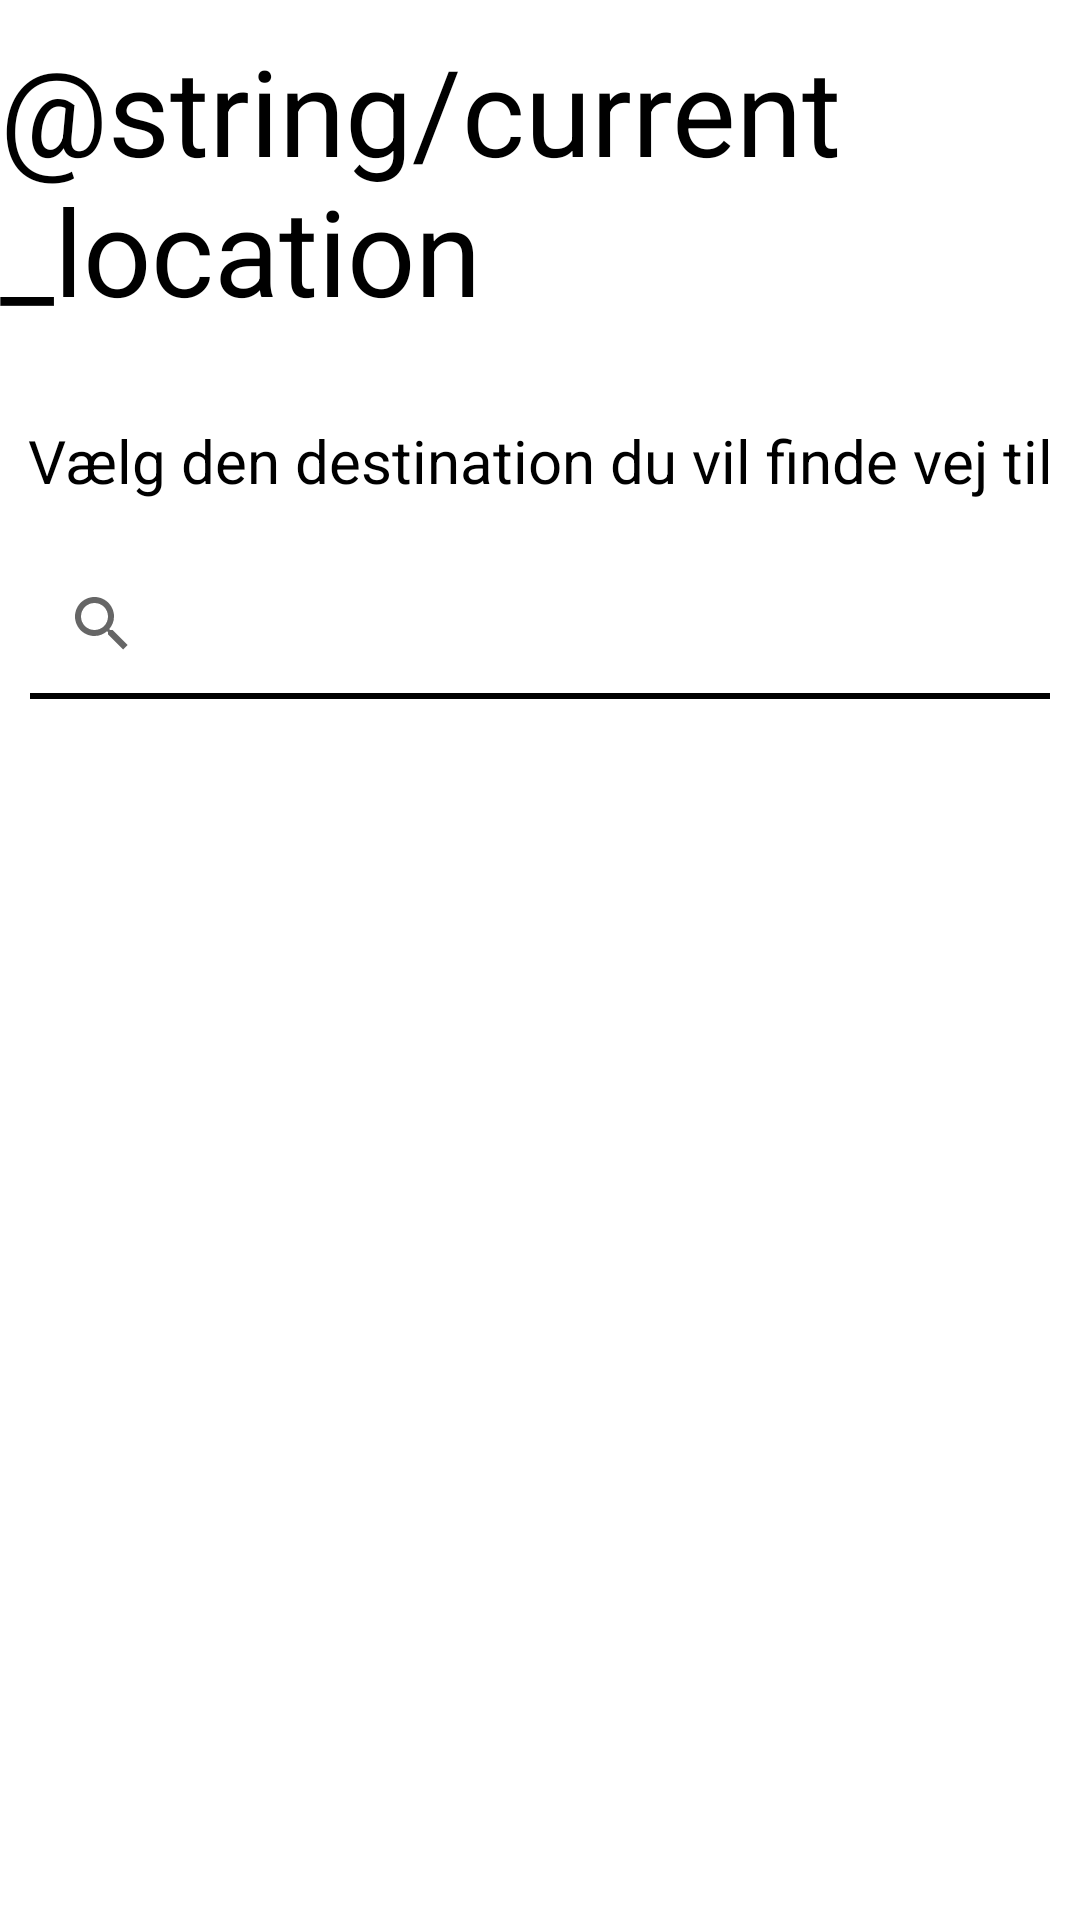

Write the Android layout XML for this screen, with the resource values it uses.
<!-- AndroidManifest.xml: application theme Theme.Indoenavi -->
<!-- res/layout/activity_select_destination.xml -->
<?xml version="1.0" encoding="utf-8"?>
<androidx.constraintlayout.widget.ConstraintLayout xmlns:android="http://schemas.android.com/apk/res/android"
    xmlns:app="http://schemas.android.com/apk/res-auto"
    xmlns:tools="http://schemas.android.com/tools"
    android:layout_width="match_parent"
    android:layout_height="match_parent"
    tools:context=".SelectDestination">

    <TextView
        android:id="@+id/locationHeader"
        android:layout_width="wrap_content"
        android:layout_height="wrap_content"
        android:text="@string/current_location"
        android:textSize="40sp"
        android:textColor="@color/black"
        android:layout_marginTop="10sp"
        app:layout_constraintEnd_toEndOf="parent"
        app:layout_constraintStart_toStartOf="parent"
        app:layout_constraintTop_toTopOf="parent" />

    <TextView
        android:id="@+id/textView7"
        android:layout_width="wrap_content"
        android:layout_height="wrap_content"
        android:layout_marginTop="30dp"
        android:text="Vælg den destination du vil finde vej til"
        android:textSize="20sp"
        android:textColor="@color/black"
        app:layout_constraintEnd_toEndOf="parent"
        app:layout_constraintStart_toStartOf="parent"
        app:layout_constraintTop_toBottomOf="@+id/locationHeader" />

    <SearchView
        android:id="@+id/destSearch"
        android:layout_width="0dp"
        android:layout_height="50dp"
        android:layout_marginStart="10dp"
        android:layout_marginTop="16dp"
        android:layout_marginEnd="10dp"
        android:queryHint="Søg på 'D.35'"
        android:background="@drawable/search_bar"
        app:layout_constraintEnd_toEndOf="parent"
        app:layout_constraintStart_toStartOf="parent"
        app:layout_constraintTop_toBottomOf="@+id/textView7" />

    <ListView
        android:id="@+id/destList"
        android:layout_width="0dp"
        android:layout_height="0dp"
        android:layout_marginStart="50dp"
        android:layout_marginTop="10dp"
        android:layout_marginEnd="50dp"
        app:layout_constraintBottom_toBottomOf="parent"
        app:layout_constraintEnd_toEndOf="parent"
        app:layout_constraintStart_toStartOf="parent"
        app:layout_constraintTop_toBottomOf="@+id/destSearch" />

</androidx.constraintlayout.widget.ConstraintLayout>
<!-- resources referenced by this layout -->
<resources>
  <color name="black">#FF000000</color>
  <!-- drawable search_bar (drawable) -->
  <?xml version="1.0" encoding="UTF-8"?>
  <layer-list xmlns:android="http://schemas.android.com/apk/res/android">
      <item
          android:top="-6dp"
          android:left="-6dp"
          android:right="-6dp"
          android:bottom="0dp">
  
          <shape android:shape="rectangle">
              <stroke
                  android:width="2dp"
                  android:color="#FF000000"/>
          </shape>
      </item>
  </layer-list>
  <style name="Theme.Indoenavi" parent="Theme.MaterialComponents.DayNight.DarkActionBar">
          
          <item name="colorPrimary">@color/purple_500</item>
          <item name="colorPrimaryVariant">@color/purple_700</item>
          <item name="colorOnPrimary">@color/white</item>
          
          <item name="colorSecondary">@color/teal_200</item>
          <item name="colorSecondaryVariant">@color/teal_700</item>
          <item name="colorOnSecondary">@color/black</item>
          
          <item name="android:statusBarColor">?attr/colorPrimaryVariant</item>
          
      </style>
  <color name="purple_500">#FF6200EE</color>
  <color name="purple_700">#FF3700B3</color>
  <color name="white">#FFFFFFFF</color>
  <color name="teal_200">#FF03DAC5</color>
  <color name="teal_700">#FF018786</color>
</resources>
